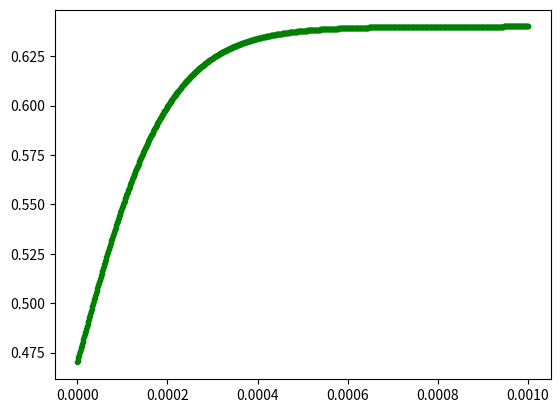

The script that saved this image:
import numpy as np
import matplotlib.pyplot as plt


def calc_stress_tip(curvature, stress):
    return stress*(1+2*curvature)

def calc_residual_stress(x,stress_0):
    pass

def calc_plastic_zone_size(x,sigma_y, K):
    r_plastic = (1/2*np.pi)*(K/sigma_y)**2

def move_compaction(x,dx=0.0001):
    x+=dx

if __name__ == '__main__':
    x = np.linspace(0,1000,1000)*1E-6
    a = 10E-9
    L=1E-3
    stress_coeff = 72e-3/a
    stress0 = stress_coeff*(x/L)
    phi0=0.64
    d=100E-6
    phi_liquid = 0.3
    phi=(phi0-phi_liquid)*(1/(1+np.exp(-x/d)))+phi_liquid
    yield_const = 10*72E-3/a
    sigma_y = yield_const*phi**2

    #stress_tip = stress0*(1+)



    plt.figure()
    plt.plot(x,phi,'g.')
    #plt.plot(x,stress0,'r-')
    #plt.plot(x, sigma_y,'b-')
    plt.show()

